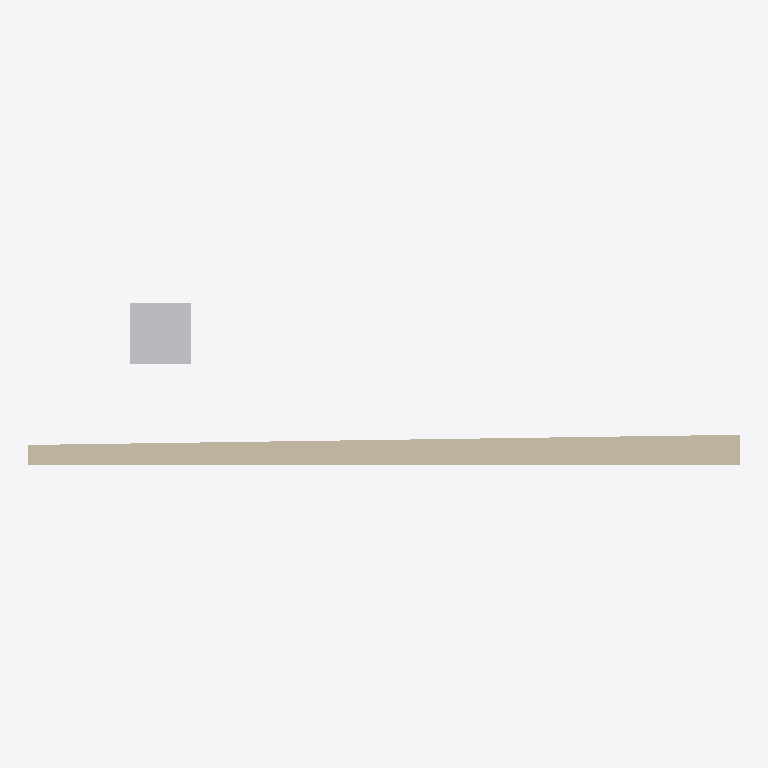
Plan cut of the same IFC building model at storey 'Level 1' (level 0.00 m, cut at 1.40 m), seen from above with north up, elements coloured by IFC class: 1 wall (beige), 1 other element (light grey). Cut surfaces are drawn darker.
Extent 7.0 m × 1.6 m × 4.2 m (x, y, z). Storeys (1): Level 1 at 0.00 m. Elements (2): 1 IfcFurnishingElement, 1 IfcWallStandardCase.

HEADER;
FILE_DESCRIPTION(('ViewDefinition [CoordinationView_V2.0]'),'2;1');
FILE_NAME('Demo-Structure.ifc','2026-02-11T00:00:00',('IFC Federator'),('IFC Federator'),'IFC Federator','IFC Federator','');
FILE_SCHEMA(('IFC2X3'));
ENDSEC;
DATA;
#20=IFCPROJECT('1uP0$yM9j0M8xS7VaXc0Q1',#5,'Demo Structural Project',$,$,$,$,(#10),#19);
#22=IFCSITE('1uP0$yM9j0M8xS7VaXc0Q2',#5,'Demo Structural Site',$,$,#21,$,$,.ELEMENT.,$,$,$,$,$);
#24=IFCBUILDING('1uP0$yM9j0M8xS7VaXc0Q3',#5,'Demo Structural Building',$,$,#23,$,$,.ELEMENT.,$,$,$);
#26=IFCBUILDINGSTOREY('1uP0$yM9j0M8xS7VaXc0Q4',#5,'Level 1',$,$,#25,$,$,.ELEMENT.,0.0);
#41=IFCWALLSTANDARDCASE('1uP0$yM9j0M8xS7VaXc0Q8',#5,'Primary Wall S-01',$,$,#40,#39,$);
#61=IFCFURNISHINGELEMENT('1uP0$yM9j0M8xS7VaXc0QC',#5,'Sample Chair',$,$,#60,#57,$);
ENDSEC;
